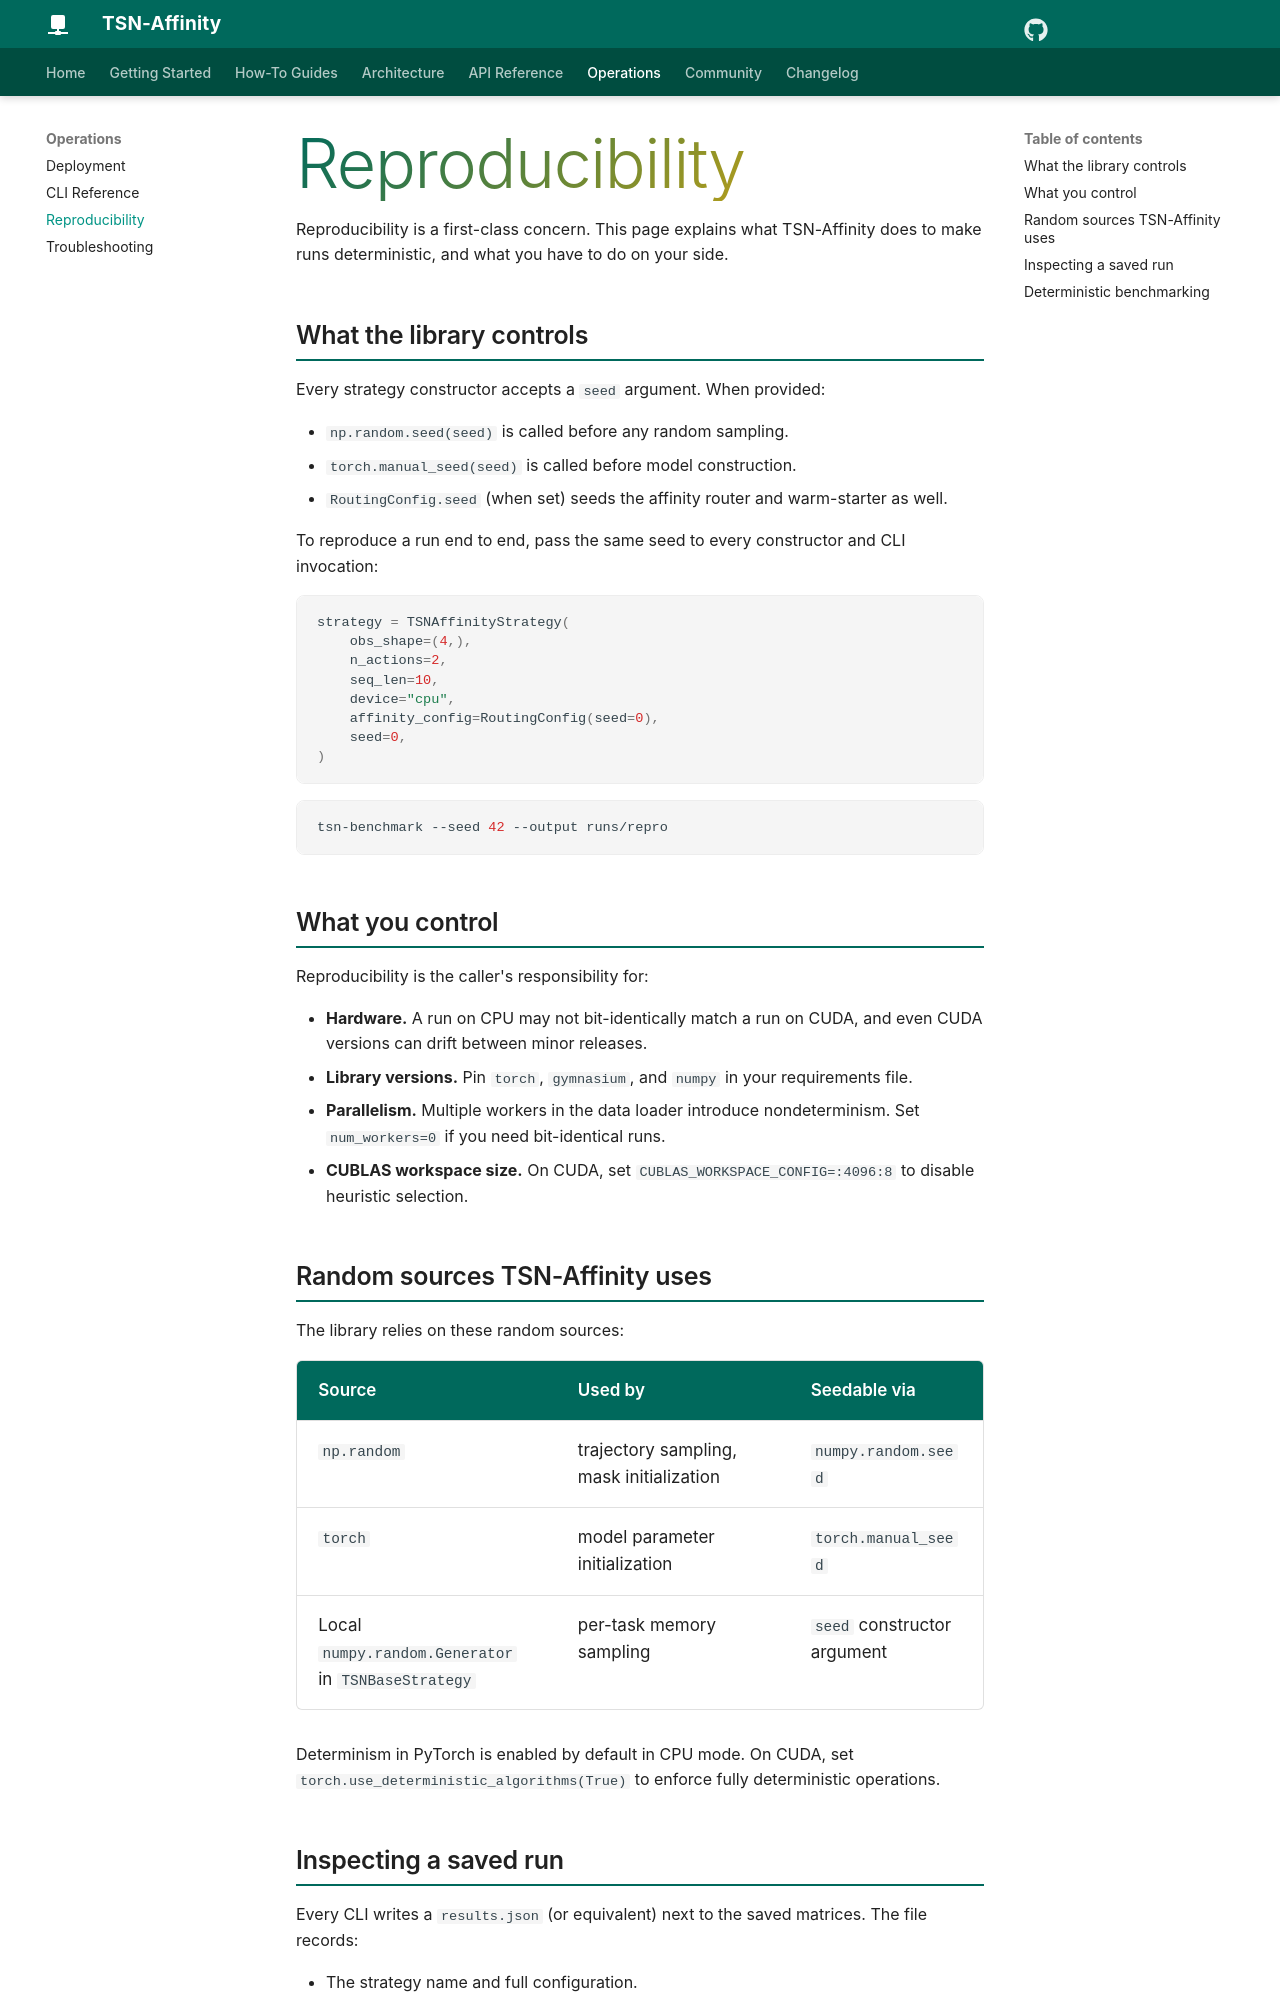

repository: sachncs/tsn-affinity · page: operations/reproducibility/index.html · generator: mkdocs

# Reproducibility

Reproducibility is a first-class concern. This page explains what
TSN-Affinity does to make runs deterministic, and what you have to do
on your side.

## What the library controls

Every strategy constructor accepts a `seed` argument. When provided:

- `np.random.seed(seed)` is called before any random sampling.
- `torch.manual_seed(seed)` is called before model construction.
- `RoutingConfig.seed` (when set) seeds the affinity router and
  warm-starter as well.

To reproduce a run end to end, pass the same seed to every
constructor and CLI invocation:

```python
strategy = TSNAffinityStrategy(
    obs_shape=(4,),
    n_actions=2,
    seq_len=10,
    device="cpu",
    affinity_config=RoutingConfig(seed=0),
    seed=0,
)
```

```bash
tsn-benchmark --seed 42 --output runs/repro
```

## What you control

Reproducibility is the caller's responsibility for:

- **Hardware.** A run on CPU may not bit-identically match a run on
  CUDA, and even CUDA versions can drift between minor releases.
- **Library versions.** Pin `torch`, `gymnasium`, and `numpy` in your
  requirements file.
- **Parallelism.** Multiple workers in the data loader introduce
  nondeterminism. Set `num_workers=0` if you need bit-identical runs.
- **CUBLAS workspace size.** On CUDA, set
  `CUBLAS_WORKSPACE_CONFIG=:4096:8` to disable heuristic selection.

## Random sources TSN-Affinity uses

The library relies on these random sources:

| Source | Used by | Seedable via |
| --- | --- | --- |
| `np.random` | trajectory sampling, mask initialization | `numpy.random.seed` |
| `torch` | model parameter initialization | `torch.manual_seed` |
| Local `numpy.random.Generator` in `TSNBaseStrategy` | per-task memory sampling | `seed` constructor argument |

Determinism in PyTorch is enabled by default in CPU mode. On CUDA,
set `torch.use_deterministic_algorithms(True)` to enforce fully
deterministic operations.
